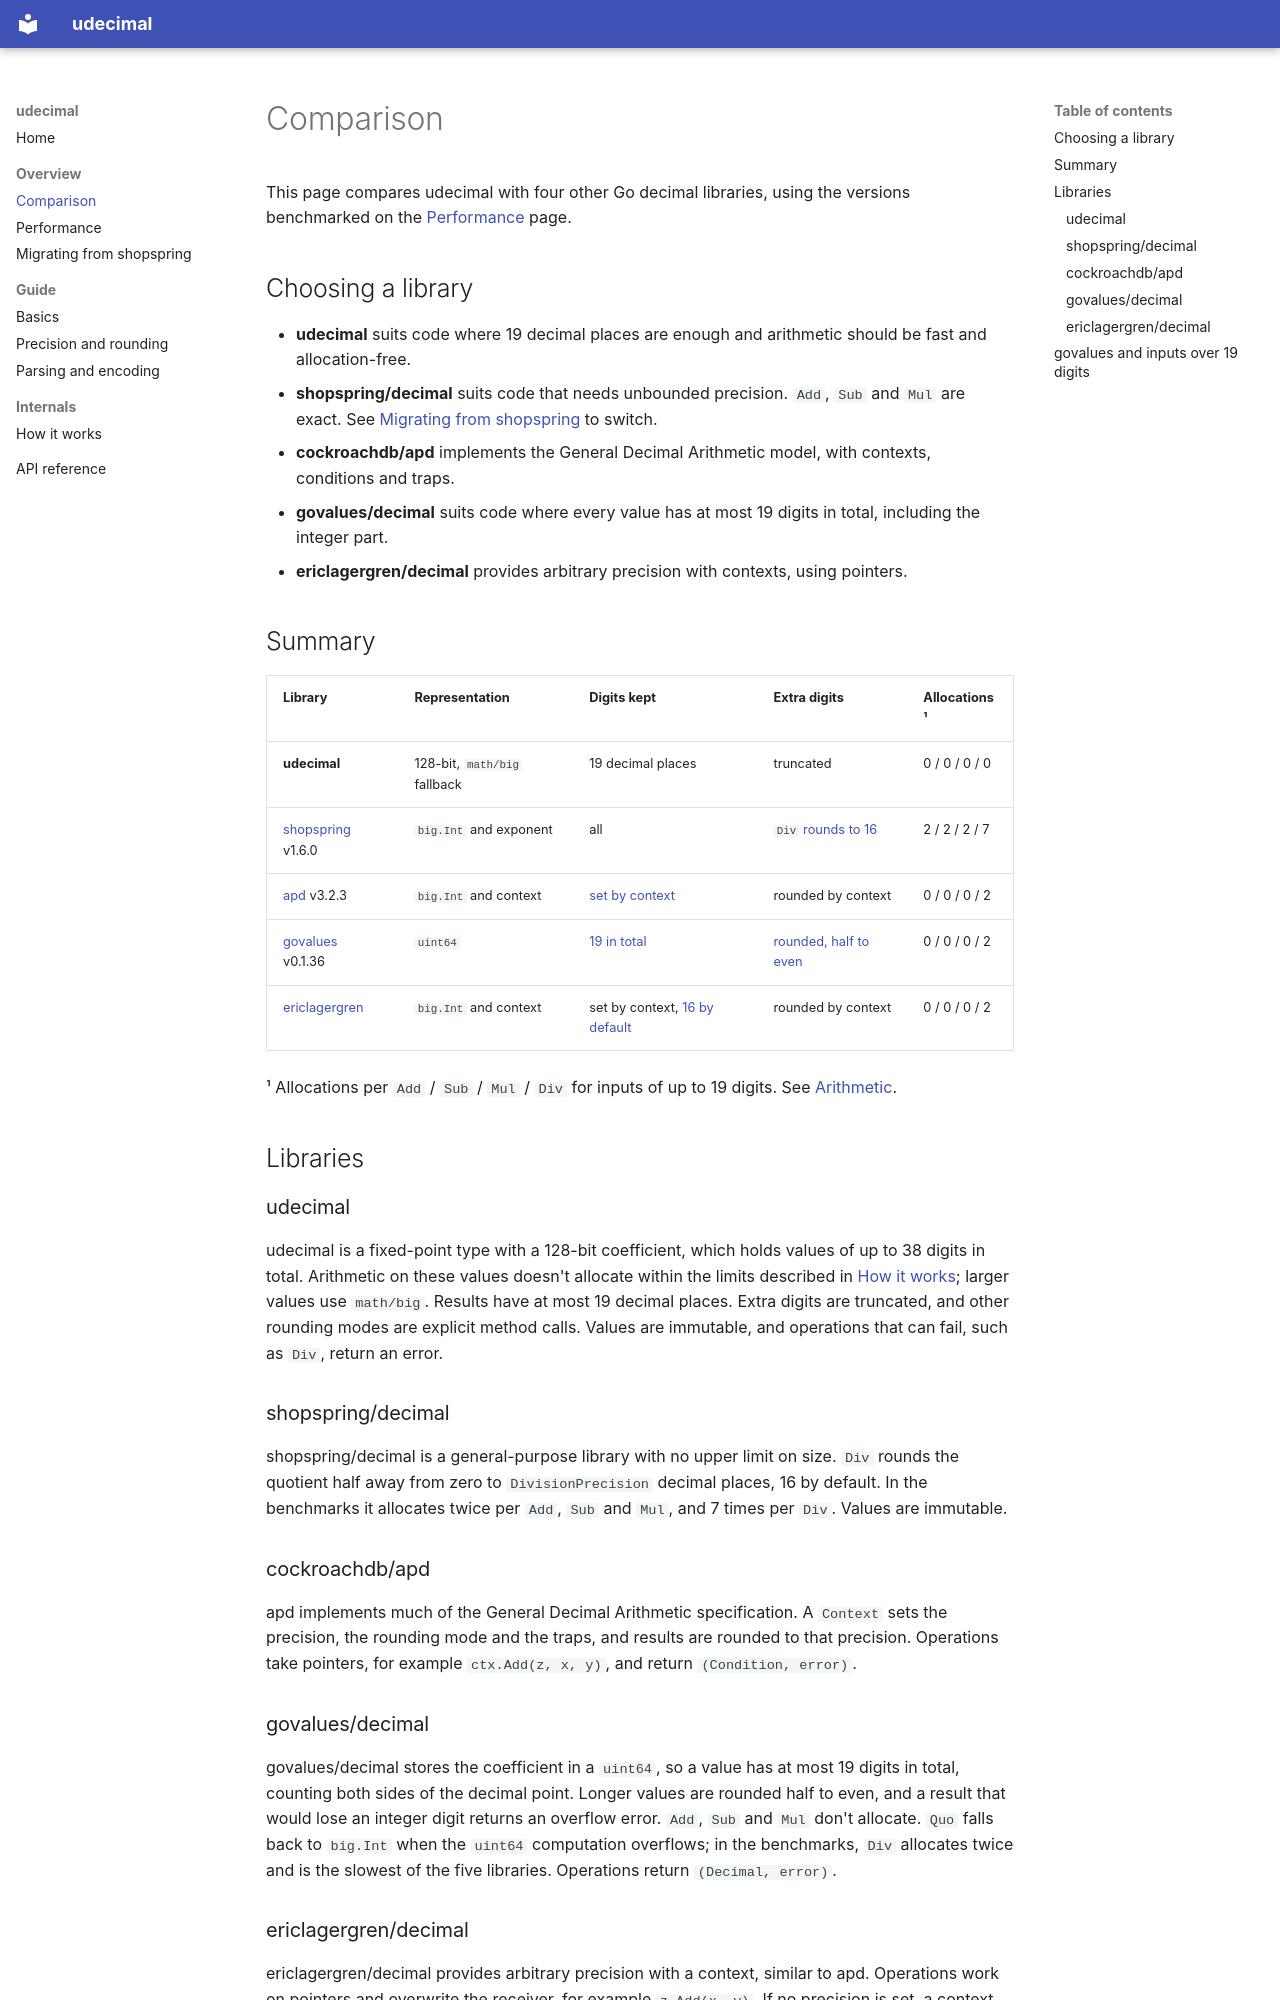

repository: quagmt/udecimal · page: comparison/index.html · generator: mkdocs

# Comparison

This page compares udecimal with four other Go decimal libraries, using the versions benchmarked on the
[Performance](performance.md) page.

## Choosing a library

- **udecimal** suits code where 19 decimal places are enough and arithmetic should be fast and allocation-free.
- **shopspring/decimal** suits code that needs unbounded precision. `Add`, `Sub` and `Mul` are exact. See
  [Migrating from shopspring](from-shopspring.md) to switch.
- **cockroachdb/apd** implements the General Decimal Arithmetic model, with contexts, conditions and traps.
- **govalues/decimal** suits code where every value has at most 19 digits in total, including the integer part.
- **ericlagergren/decimal** provides arbitrary precision with contexts, using pointers.

## Summary

| Library | Representation | Digits kept | Extra digits | Allocations¹ |
|---|---|---|---|---|
| **udecimal** | 128-bit, `math/big` fallback | 19 decimal places | truncated | 0 / 0 / 0 / 0 |
| [shopspring](https://github.com/shopspring/decimal) v1.6.0 | `big.Int` and exponent | all | `Div` [rounds to 16](https://pkg.go.dev/github.com/shopspring/decimal#pkg-variables) | 2 / 2 / 2 / 7 |
| [apd](https://github.com/cockroachdb/apd) v3.2.3 | `big.Int` and context | [set by context](https://pkg.go.dev/github.com/cockroachdb/apd/v3#Context) | rounded by context | 0 / 0 / 0 / 2 |
| [govalues](https://github.com/govalues/decimal) v0.1.36 | `uint64` | [19 in total](https://pkg.go.dev/github.com/govalues/decimal#hdr-Constraints_Overview) | [rounded, half to even](https://pkg.go.dev/github.com/govalues/decimal#hdr-Rounding_Methods) | 0 / 0 / 0 / 2 |
| [ericlagergren](https://github.com/ericlagergren/decimal) | `big.Int` and context | set by context, [16 by default](https://pkg.go.dev/github.com/ericlagergren/decimal#pkg-constants) | rounded by context | 0 / 0 / 0 / 2 |

¹ Allocations per `Add` / `Sub` / `Mul` / `Div` for inputs of up to 19 digits. See
[Arithmetic](performance.md#arithmetic).

## Libraries

### udecimal

udecimal is a fixed-point type with a 128-bit coefficient, which holds values of up to 38 digits in total.
Arithmetic on these values doesn't allocate within the limits described in [How it works](how-it-works.md); larger
values use `math/big`. Results have at most 19 decimal places. Extra digits are truncated, and other rounding modes
are explicit method calls. Values are immutable, and operations that can fail, such as `Div`, return an error.

### shopspring/decimal

shopspring/decimal is a general-purpose library with no upper limit on size. `Div` rounds the quotient half away
from zero to `DivisionPrecision` decimal places, 16 by default. In the benchmarks it allocates twice per `Add`, `Sub`
and `Mul`, and 7 times per `Div`. Values are immutable.

### cockroachdb/apd

apd implements much of the General Decimal Arithmetic specification. A `Context` sets the precision, the rounding
mode and the traps, and results are rounded to that precision. Operations take pointers, for example
`ctx.Add(z, x, y)`, and return `(Condition, error)`.

### govalues/decimal

govalues/decimal stores the coefficient in a `uint64`, so a value has at most 19 digits in total, counting both sides
of the decimal point. Longer values are rounded half to even, and a result that would lose an integer digit returns
an overflow error. `Add`, `Sub` and `Mul` don't allocate. `Quo` falls back to `big.Int` when the `uint64` computation
overflows; in the benchmarks, `Div` allocates twice and is the slowest of the five libraries. Operations return
`(Decimal, error)`.
